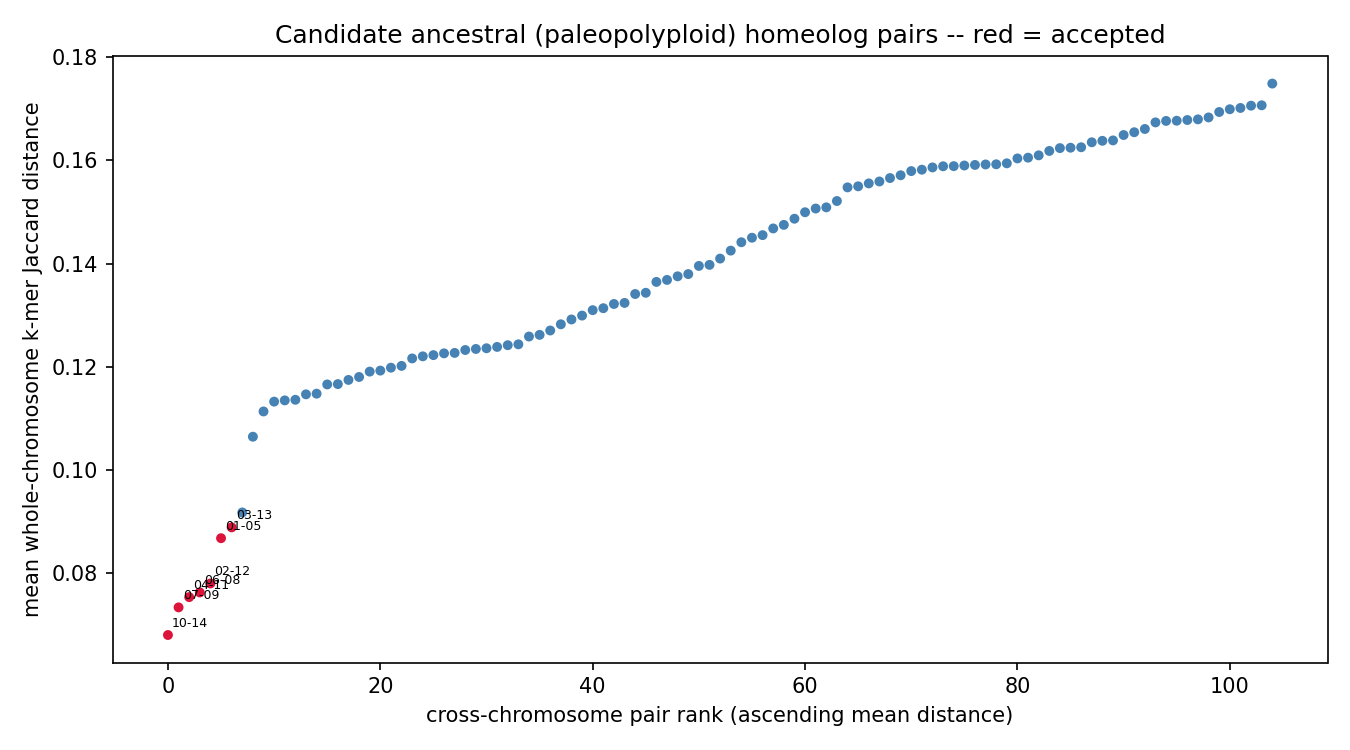

The file beside this chart, header and first rows:
chrom_a	chrom_b	mean_distance	z_score	p_value	q_value	n_haplotype_copy_pairs	resolution_limited	n_resolution_limited_of_total
chr10	chr14	0.06795	-3.946	3.96744e-05	0.004166	1	False	0/1
chr07	chr09	0.07331	-3.666	0.000123	0.005773	1	False	0/1
chr04	chr11	0.0753	-3.562	0.0001838	0.005773	1	False	0/1
chr06	chr08	0.07621	-3.515	0.0002199	0.005773	1	False	0/1
chr02	chr12	0.07795	-3.424	0.0003087	0.006482	1	False	0/1
chr01	chr05	0.08673	-2.965	0.001513	0.02647	1	False	0/1
chr03	chr13	0.08883	-2.855	0.002149	0.03224	1	False	0/1
